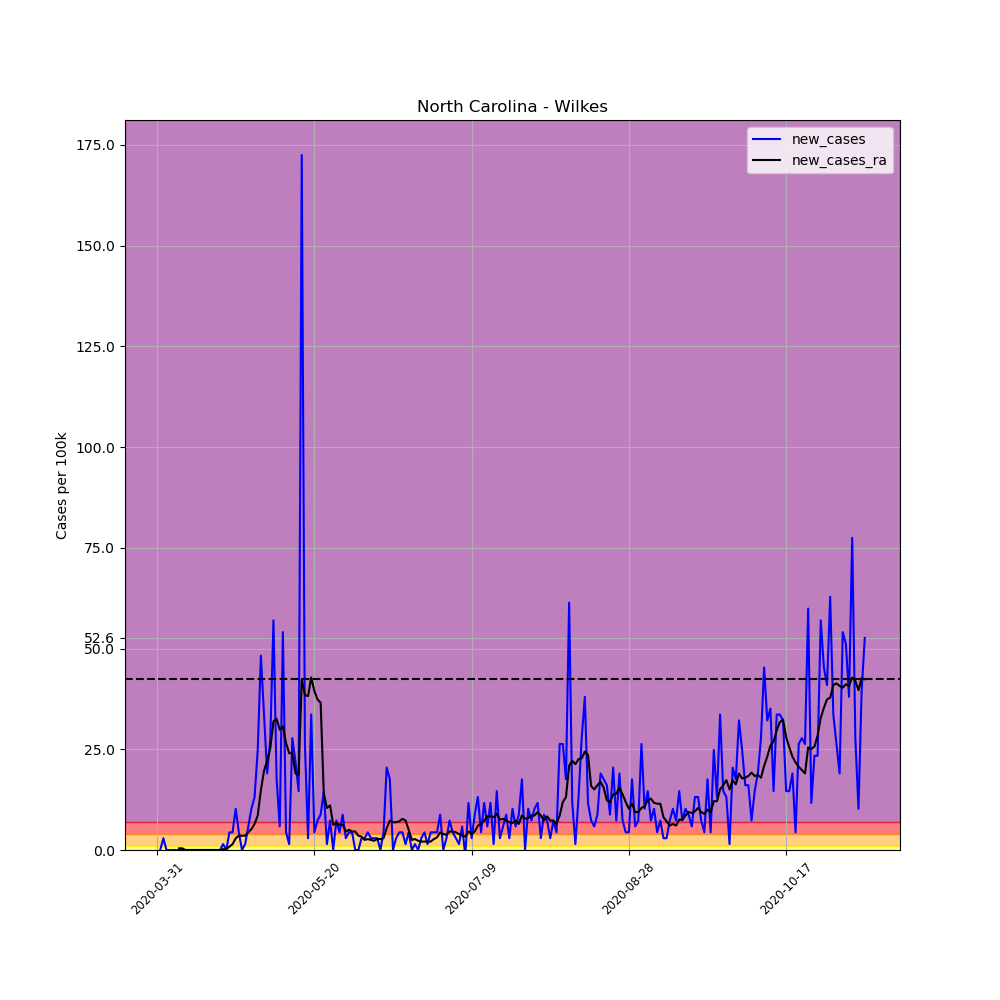

The table this chart was drawn from, first rows:
, date, county, state, fips, cases, deaths, COUNTY, STNAME, CTYNAME, POPESTIMATE2019, per_100k, per_100k_ra, new_cases, new_cases_ra
495748, 2020-03-31, Wilkes, North Carolina, 37193, 2, 0, 193, North Carolina, Wilkes, 68412, 2.923, , , 
495749, 2020-04-01, Wilkes, North Carolina, 37193, 2, 0, 193, North Carolina, Wilkes, 68412, 2.923, , 0.0, 
495750, 2020-04-02, Wilkes, North Carolina, 37193, 4, 1, 193, North Carolina, Wilkes, 68412, 5.847, , 2.923, 
495751, 2020-04-03, Wilkes, North Carolina, 37193, 4, 1, 193, North Carolina, Wilkes, 68412, 5.847, , 0.0, 
495752, 2020-04-04, Wilkes, North Carolina, 37193, 4, 1, 193, North Carolina, Wilkes, 68412, 5.847, , 0.0, 
495753, 2020-04-05, Wilkes, North Carolina, 37193, 4, 1, 193, North Carolina, Wilkes, 68412, 5.847, , 0.0, 
495754, 2020-04-06, Wilkes, North Carolina, 37193, 4, 1, 193, North Carolina, Wilkes, 68412, 5.847, 5.012, 0.0, 
495755, 2020-04-07, Wilkes, North Carolina, 37193, 4, 1, 193, North Carolina, Wilkes, 68412, 5.847, 5.429, 0.0, 0.4176
495756, 2020-04-08, Wilkes, North Carolina, 37193, 4, 1, 193, North Carolina, Wilkes, 68412, 5.847, 5.847, 0.0, 0.4176
495757, 2020-04-09, Wilkes, North Carolina, 37193, 4, 1, 193, North Carolina, Wilkes, 68412, 5.847, 5.847, 0.0, 0.0
495758, 2020-04-10, Wilkes, North Carolina, 37193, 4, 1, 193, North Carolina, Wilkes, 68412, 5.847, 5.847, 0.0, 0.0
495759, 2020-04-11, Wilkes, North Carolina, 37193, 4, 1, 193, North Carolina, Wilkes, 68412, 5.847, 5.847, 0.0, 0.0
495760, 2020-04-12, Wilkes, North Carolina, 37193, 4, 1, 193, North Carolina, Wilkes, 68412, 5.847, 5.847, 0.0, 0.0
495761, 2020-04-13, Wilkes, North Carolina, 37193, 4, 1, 193, North Carolina, Wilkes, 68412, 5.847, 5.847, 0.0, 0.0
495762, 2020-04-14, Wilkes, North Carolina, 37193, 4, 1, 193, North Carolina, Wilkes, 68412, 5.847, 5.847, 0.0, 0.0
495763, 2020-04-15, Wilkes, North Carolina, 37193, 4, 1, 193, North Carolina, Wilkes, 68412, 5.847, 5.847, 0.0, 0.0
495764, 2020-04-16, Wilkes, North Carolina, 37193, 4, 1, 193, North Carolina, Wilkes, 68412, 5.847, 5.847, 0.0, 0.0
495765, 2020-04-17, Wilkes, North Carolina, 37193, 4, 1, 193, North Carolina, Wilkes, 68412, 5.847, 5.847, 0.0, 0.0
495766, 2020-04-18, Wilkes, North Carolina, 37193, 4, 1, 193, North Carolina, Wilkes, 68412, 5.847, 5.847, 0.0, 0.0
495767, 2020-04-19, Wilkes, North Carolina, 37193, 4, 1, 193, North Carolina, Wilkes, 68412, 5.847, 5.847, 0.0, 0.0
495768, 2020-04-20, Wilkes, North Carolina, 37193, 4, 1, 193, North Carolina, Wilkes, 68412, 5.847, 5.847, 0.0, 0.0
495769, 2020-04-21, Wilkes, North Carolina, 37193, 5, 1, 193, North Carolina, Wilkes, 68412, 7.309, 6.056, 1.462, 0.2088
495770, 2020-04-22, Wilkes, North Carolina, 37193, 5, 1, 193, North Carolina, Wilkes, 68412, 7.309, 6.265, 0.0, 0.2088
495771, 2020-04-23, Wilkes, North Carolina, 37193, 8, 1, 193, North Carolina, Wilkes, 68412, 11.69, 7.1, 4.385, 0.8353
495772, 2020-04-24, Wilkes, North Carolina, 37193, 11, 1, 193, North Carolina, Wilkes, 68412, 16.08, 8.562, 4.385, 1.462
495773, 2020-04-25, Wilkes, North Carolina, 37193, 18, 1, 193, North Carolina, Wilkes, 68412, 26.31, 11.49, 10.23, 2.923
495774, 2020-04-26, Wilkes, North Carolina, 37193, 21, 1, 193, North Carolina, Wilkes, 68412, 30.7, 15.03, 4.385, 3.55
495775, 2020-04-27, Wilkes, North Carolina, 37193, 21, 1, 193, North Carolina, Wilkes, 68412, 30.7, 18.58, 0.0, 3.55
495776, 2020-04-28, Wilkes, North Carolina, 37193, 22, 1, 193, North Carolina, Wilkes, 68412, 32.16, 22.13, 1.462, 3.55
495777, 2020-04-29, Wilkes, North Carolina, 37193, 26, 1, 193, North Carolina, Wilkes, 68412, 38.01, 26.52, 5.847, 4.385
495778, 2020-04-30, Wilkes, North Carolina, 37193, 33, 1, 193, North Carolina, Wilkes, 68412, 48.24, 31.74, 10.23, 5.22
495779, 2020-05-01, Wilkes, North Carolina, 37193, 42, 1, 193, North Carolina, Wilkes, 68412, 61.39, 38.21, 13.16, 6.473
495780, 2020-05-02, Wilkes, North Carolina, 37193, 59, 1, 193, North Carolina, Wilkes, 68412, 86.24, 46.78, 24.85, 8.562
495781, 2020-05-03, Wilkes, North Carolina, 37193, 92, 1, 193, North Carolina, Wilkes, 68412, 134.5, 61.6, 48.24, 14.83
495782, 2020-05-04, Wilkes, North Carolina, 37193, 115, 1, 193, North Carolina, Wilkes, 68412, 168.1, 81.23, 33.62, 19.63
495783, 2020-05-05, Wilkes, North Carolina, 37193, 128, 1, 193, North Carolina, Wilkes, 68412, 187.1, 103.4, 19, 22.13
495784, 2020-05-06, Wilkes, North Carolina, 37193, 147, 1, 193, North Carolina, Wilkes, 68412, 214.9, 128.6, 27.77, 25.27
495785, 2020-05-07, Wilkes, North Carolina, 37193, 186, 1, 193, North Carolina, Wilkes, 68412, 271.9, 160.6, 57.01, 31.95
495786, 2020-05-08, Wilkes, North Carolina, 37193, 198, 1, 193, North Carolina, Wilkes, 68412, 289.4, 193.2, 17.54, 32.58
495787, 2020-05-09, Wilkes, North Carolina, 37193, 202, 1, 193, North Carolina, Wilkes, 68412, 295.3, 223, 5.847, 29.86
495788, 2020-05-10, Wilkes, North Carolina, 37193, 239, 1, 193, North Carolina, Wilkes, 68412, 349.4, 253.7, 54.08, 30.7
495789, 2020-05-11, Wilkes, North Carolina, 37193, 242, 1, 193, North Carolina, Wilkes, 68412, 353.7, 280.2, 4.385, 26.52
495790, 2020-05-12, Wilkes, North Carolina, 37193, 243, 1, 193, North Carolina, Wilkes, 68412, 355.2, 304.2, 1.462, 24.01
495791, 2020-05-13, Wilkes, North Carolina, 37193, 262, 1, 193, North Carolina, Wilkes, 68412, 383, 328.3, 27.77, 24.01
495792, 2020-05-14, Wilkes, North Carolina, 37193, 277, 1, 193, North Carolina, Wilkes, 68412, 404.9, 347.3, 21.93, 19
495793, 2020-05-15, Wilkes, North Carolina, 37193, 287, 1, 193, North Carolina, Wilkes, 68412, 419.5, 365.9, 14.62, 18.58
495794, 2020-05-16, Wilkes, North Carolina, 37193, 405, 1, 193, North Carolina, Wilkes, 68412, 592, 408.2, 172.5, 42.39
495795, 2020-05-17, Wilkes, North Carolina, 37193, 423, 1, 193, North Carolina, Wilkes, 68412, 618.3, 446.7, 26.31, 38.42
495796, 2020-05-18, Wilkes, North Carolina, 37193, 425, 1, 193, North Carolina, Wilkes, 68412, 621.2, 484.9, 2.923, 38.21
495797, 2020-05-19, Wilkes, North Carolina, 37193, 448, 1, 193, North Carolina, Wilkes, 68412, 654.9, 527.7, 33.62, 42.81
495798, 2020-05-20, Wilkes, North Carolina, 37193, 451, 1, 193, North Carolina, Wilkes, 68412, 659.2, 567.2, 4.385, 39.47
495799, 2020-05-21, Wilkes, North Carolina, 37193, 456, 1, 193, North Carolina, Wilkes, 68412, 666.5, 604.5, 7.309, 37.38
495800, 2020-05-22, Wilkes, North Carolina, 37193, 462, 3, 193, North Carolina, Wilkes, 68412, 675.3, 641.1, 8.77, 36.54
495801, 2020-05-23, Wilkes, North Carolina, 37193, 472, 3, 193, North Carolina, Wilkes, 68412, 689.9, 655.1, 14.62, 13.99
495802, 2020-05-24, Wilkes, North Carolina, 37193, 473, 3, 193, North Carolina, Wilkes, 68412, 691.4, 665.5, 1.462, 10.44
495803, 2020-05-25, Wilkes, North Carolina, 37193, 478, 3, 193, North Carolina, Wilkes, 68412, 698.7, 676.6, 7.309, 11.07
495804, 2020-05-26, Wilkes, North Carolina, 37193, 478, 3, 193, North Carolina, Wilkes, 68412, 698.7, 682.8, 0.0, 6.265
495805, 2020-05-27, Wilkes, North Carolina, 37193, 483, 3, 193, North Carolina, Wilkes, 68412, 706, 689.5, 7.309, 6.682
495806, 2020-05-28, Wilkes, North Carolina, 37193, 486, 4, 193, North Carolina, Wilkes, 68412, 710.4, 695.8, 4.385, 6.265
495807, 2020-05-29, Wilkes, North Carolina, 37193, 492, 5, 193, North Carolina, Wilkes, 68412, 719.2, 702, 8.77, 6.265
... 166 more rows
